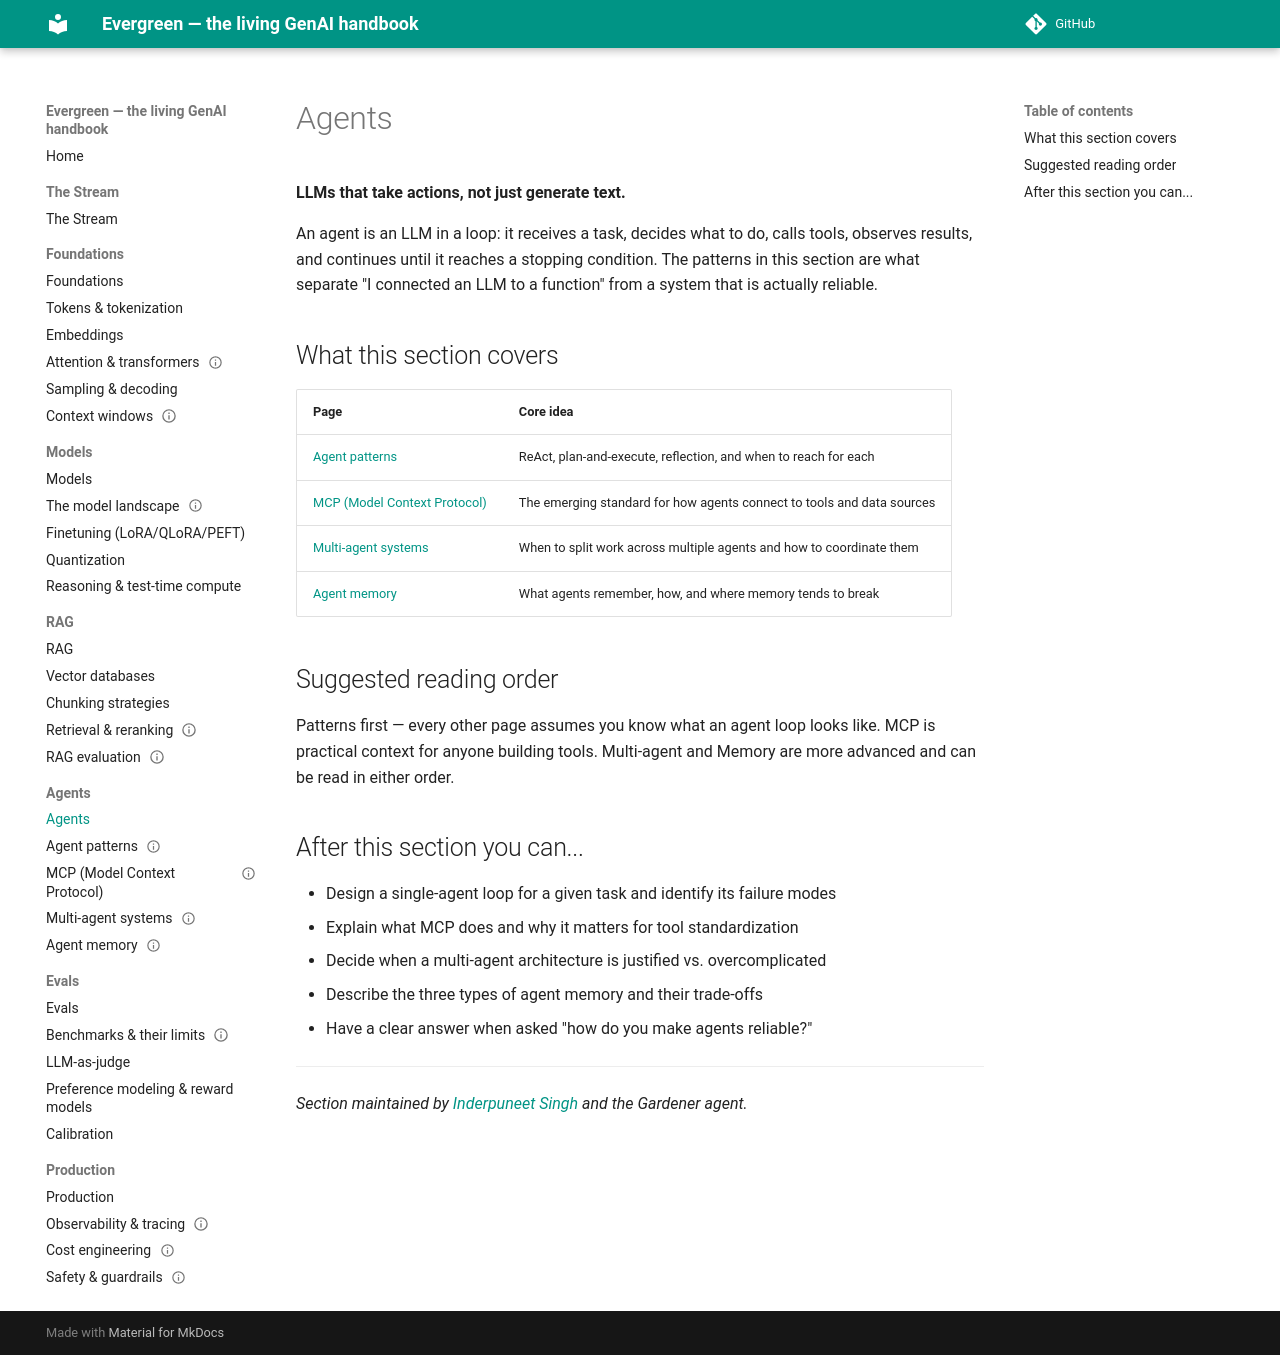

repository: inderpun/evergreen · page: agents/index.html · generator: mkdocs

# Agents

**LLMs that take actions, not just generate text.**

An agent is an LLM in a loop: it receives a task, decides what to do, calls tools,
observes results, and continues until it reaches a stopping condition. The patterns
in this section are what separate "I connected an LLM to a function" from a system
that is actually reliable.

## What this section covers

| Page | Core idea |
|---|---|
| [Agent patterns](patterns.md) | ReAct, plan-and-execute, reflection, and when to reach for each |
| [MCP (Model Context Protocol)](mcp.md) | The emerging standard for how agents connect to tools and data sources |
| [Multi-agent systems](multi-agent.md) | When to split work across multiple agents and how to coordinate them |
| [Agent memory](memory.md) | What agents remember, how, and where memory tends to break |

## Suggested reading order

Patterns first — every other page assumes you know what an agent loop looks like.
MCP is practical context for anyone building tools. Multi-agent and Memory are
more advanced and can be read in either order.

## After this section you can...

- Design a single-agent loop for a given task and identify its failure modes
- Explain what MCP does and why it matters for tool standardization
- Decide when a multi-agent architecture is justified vs. overcomplicated
- Describe the three types of agent memory and their trade-offs
- Have a clear answer when asked "how do you make agents reliable?"

---

*Section maintained by [Inderpuneet Singh](https://github.com/inderpun) and the Gardener agent.*
